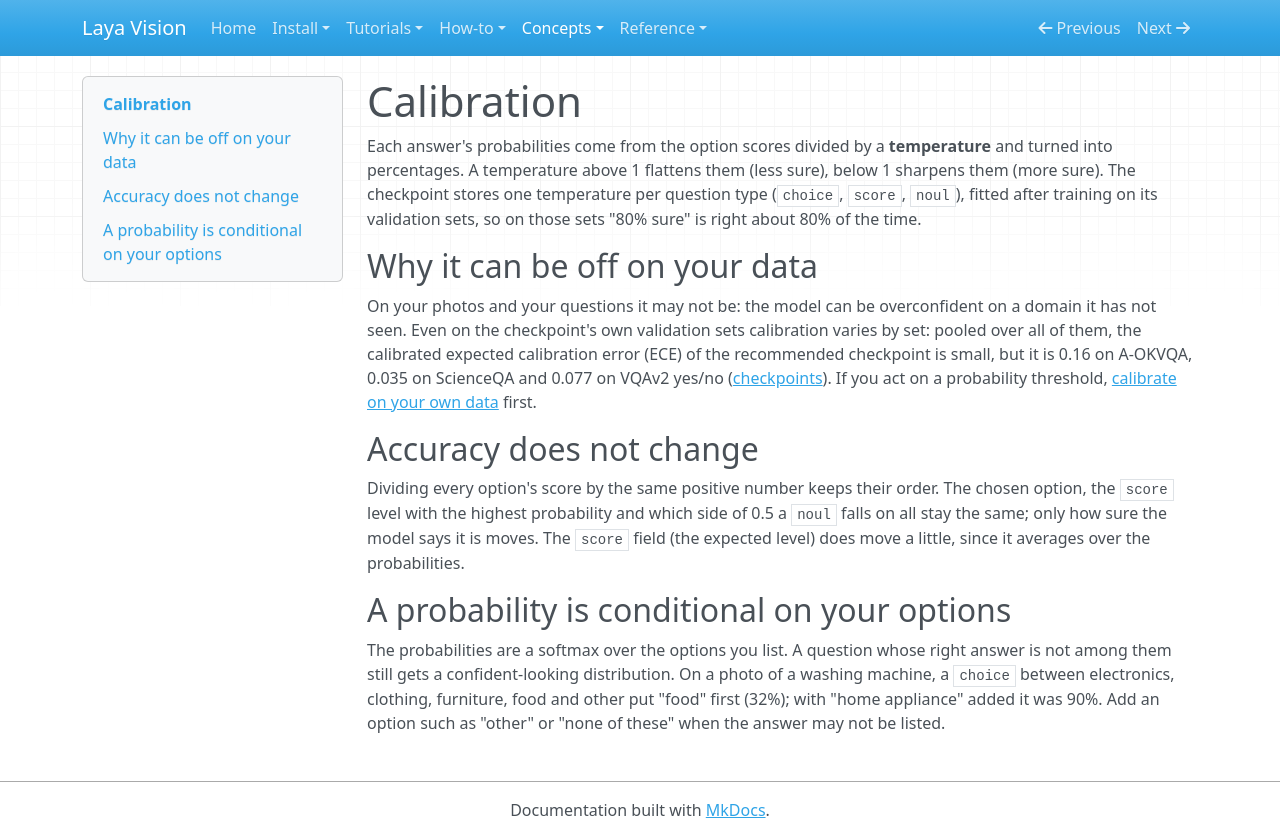

repository: r33drichards/laya-vision · page: concepts/calibration/index.html · generator: mkdocs

# Calibration

Each answer's probabilities come from the option scores divided by a **temperature** and turned into percentages. A
temperature above 1 flattens them (less sure), below 1 sharpens them (more sure). The checkpoint stores one
temperature per question type (`choice`, `score`, `noul`), fitted after training on its validation sets, so on
those sets "80% sure" is right about 80% of the time.

## Why it can be off on your data

On your photos and your questions it may not be: the model can be overconfident on a domain it has not seen. Even on
the checkpoint's own validation sets calibration varies by set: pooled over all of them, the calibrated expected
calibration error (ECE) of the recommended checkpoint is small, but it is 0.16 on A-OKVQA, 0.035 on ScienceQA and
0.077 on VQAv2 yes/no ([checkpoints](../reference/checkpoints.md)). If you act on a probability threshold,
[calibrate on your own data](../how-to/calibrate.md) first.

## Accuracy does not change

Dividing every option's score by the same positive number keeps their order. The chosen option, the `score` level
with the highest probability and which side of 0.5 a `noul` falls on all stay the same; only how sure the model says
it is moves. The `score` field (the expected level) does move a little, since it averages over the probabilities.

## A probability is conditional on your options

The probabilities are a softmax over the options you list. A question whose right answer is not among them still
gets a confident-looking distribution. On a photo of a washing machine, a `choice` between electronics, clothing,
furniture, food and other put "food" first (32%); with "home appliance" added it was 90%. Add an option such as
"other" or "none of these" when the answer may not be listed.
